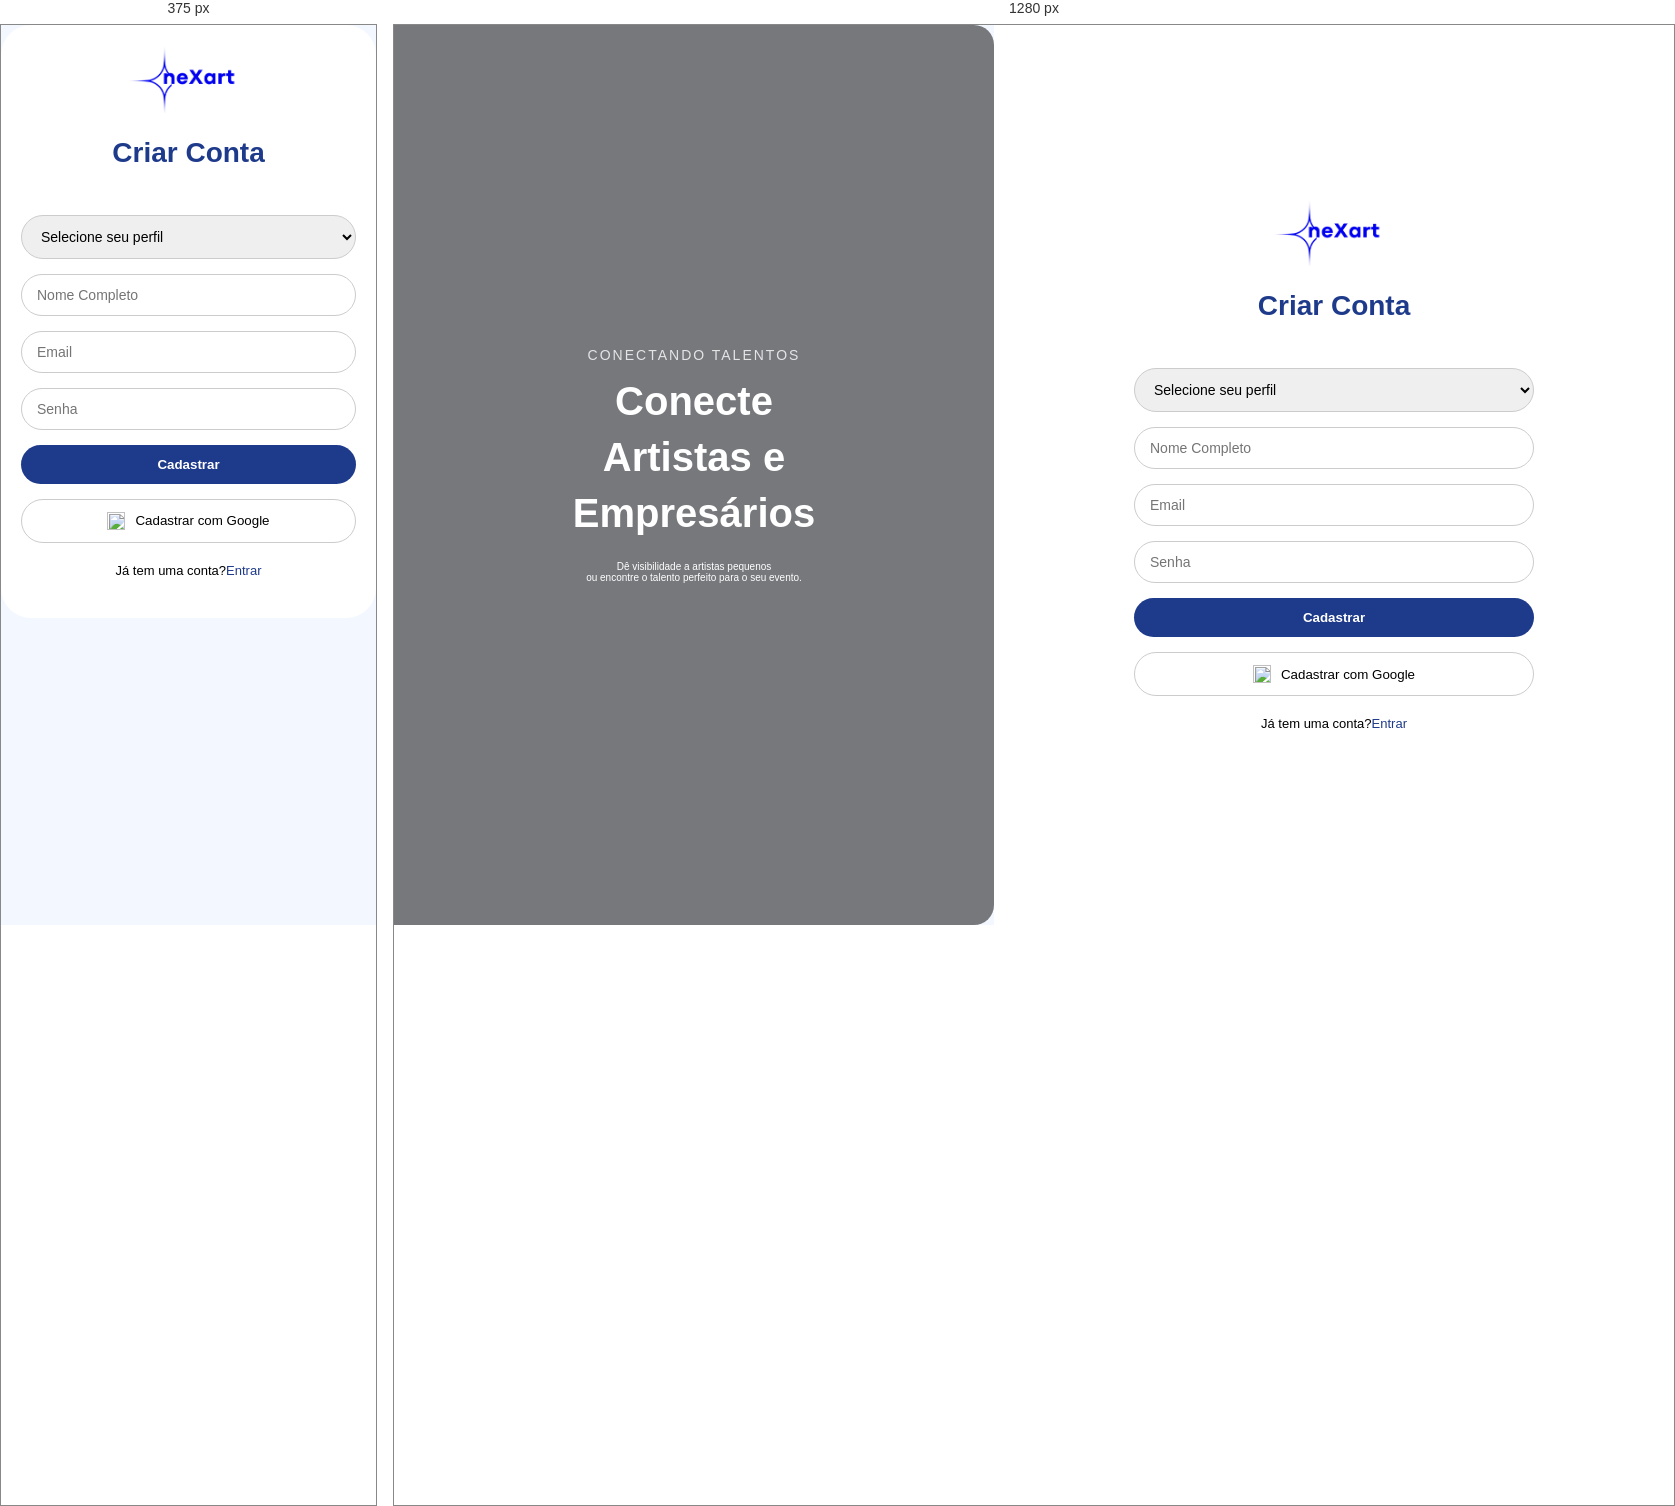
Rendered at 375 px and 1280 px, left to right.

<!-- file: cadastro.html -->
<!DOCTYPE html>
<html lang="pt-BR">
<head>
    <meta charset="UTF-8" />
    <meta name="viewport" content="width=device-width, initial-scale=1.0"/>
    <title>Cadastro - neXart</title>
    <link rel="stylesheet" href="login.css" />
    <link rel="shortcut icon" href="/imgs/favicon.jpg" type="image/x-icon">
    <link href="https://fonts.googleapis.com/css2?family=Poppins:wght@300;500;700&display=swap" rel="stylesheet">
</head>
<body>
    <div class="login-container">
        <div class="left-panel">
            <div class="overlay">
                <p class="quote-title">CONECTANDO TALENTOS</p>
                <h2>Conecte<br>Artistas e<br>Empresários</h2>
                <p class="quote-sub">Dê visibilidade a artistas pequenos<br> ou encontre o talento perfeito para o seu evento.</p>
            </div>
        </div>

        <div class="right-panel">
            <div class="form-box">
                <a href="index.html">
                    <img src="/imgs/logo.png" alt="Logo" class="logo">
                </a>
                <h1>Criar Conta</h1>
                <p>Preencha seus dados para começar sua jornada</p>

                <form>
                    <select required class="select-role">
                        <option value="">Selecione seu perfil</option>
                        <option value="artista">Sou Artista</option>
                        <option value="contratante">Sou Contratante</option>
                    </select>

                    <input type="text" placeholder="Nome Completo" required>
                    <input type="email" placeholder="Email" required>
                    <input type="password" placeholder="Senha" required>

                    <button type="submit" class="login-btn">Cadastrar</button>
                    <button class="google-btn"><img src="/imgs/google.png" alt=""> Cadastrar com Google</button>
                </form>

                <p class="signup">Já tem uma conta? <a href="login.html">Entrar</a></p>
            </div>
        </div>
    </div>
</body>
</html>


/* @media block from login.css */
@media (max-width: 768px) {
  .login-container {
    flex-direction: column;
  }

  .left-panel {
    display: none;
  }

  .right-panel {
    flex: none;
    width: 100%;
    padding: 20px;
    border-radius: 30px;
  }

  .form-box {
    max-width: 100%;
    border-radius: 30px;
  }

  input,
  select {
    border-radius: 30px;
  }
}